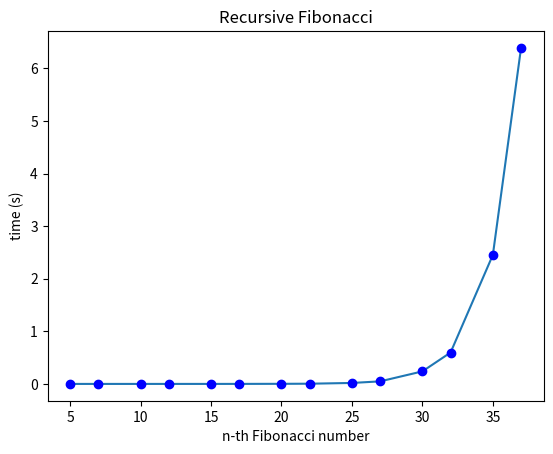

Python code for this plot:
import time as t
import matplotlib.pyplot as plt

def fib(n):
    if n <= 0:
        return 1
    else:
        return fib(n-1) + fib(n-2)

def trial(n):
    start = t.time()
    fib(n)
    end = t.time()
    return end - start

nums = [5, 7, 10, 12, 15, 17, 20, 22, 25, 27, 30, 32, 35, 37, 40, 42, 45]
times = [trial(n) for n in nums[:14]]

plt.plot(nums[:14], times)
plt.plot(nums[:14], times, 'bo')
plt.xlabel("n-th Fibonacci number")
plt.ylabel("time (s)")
plt.title("Recursive Fibonacci")
plt.show()